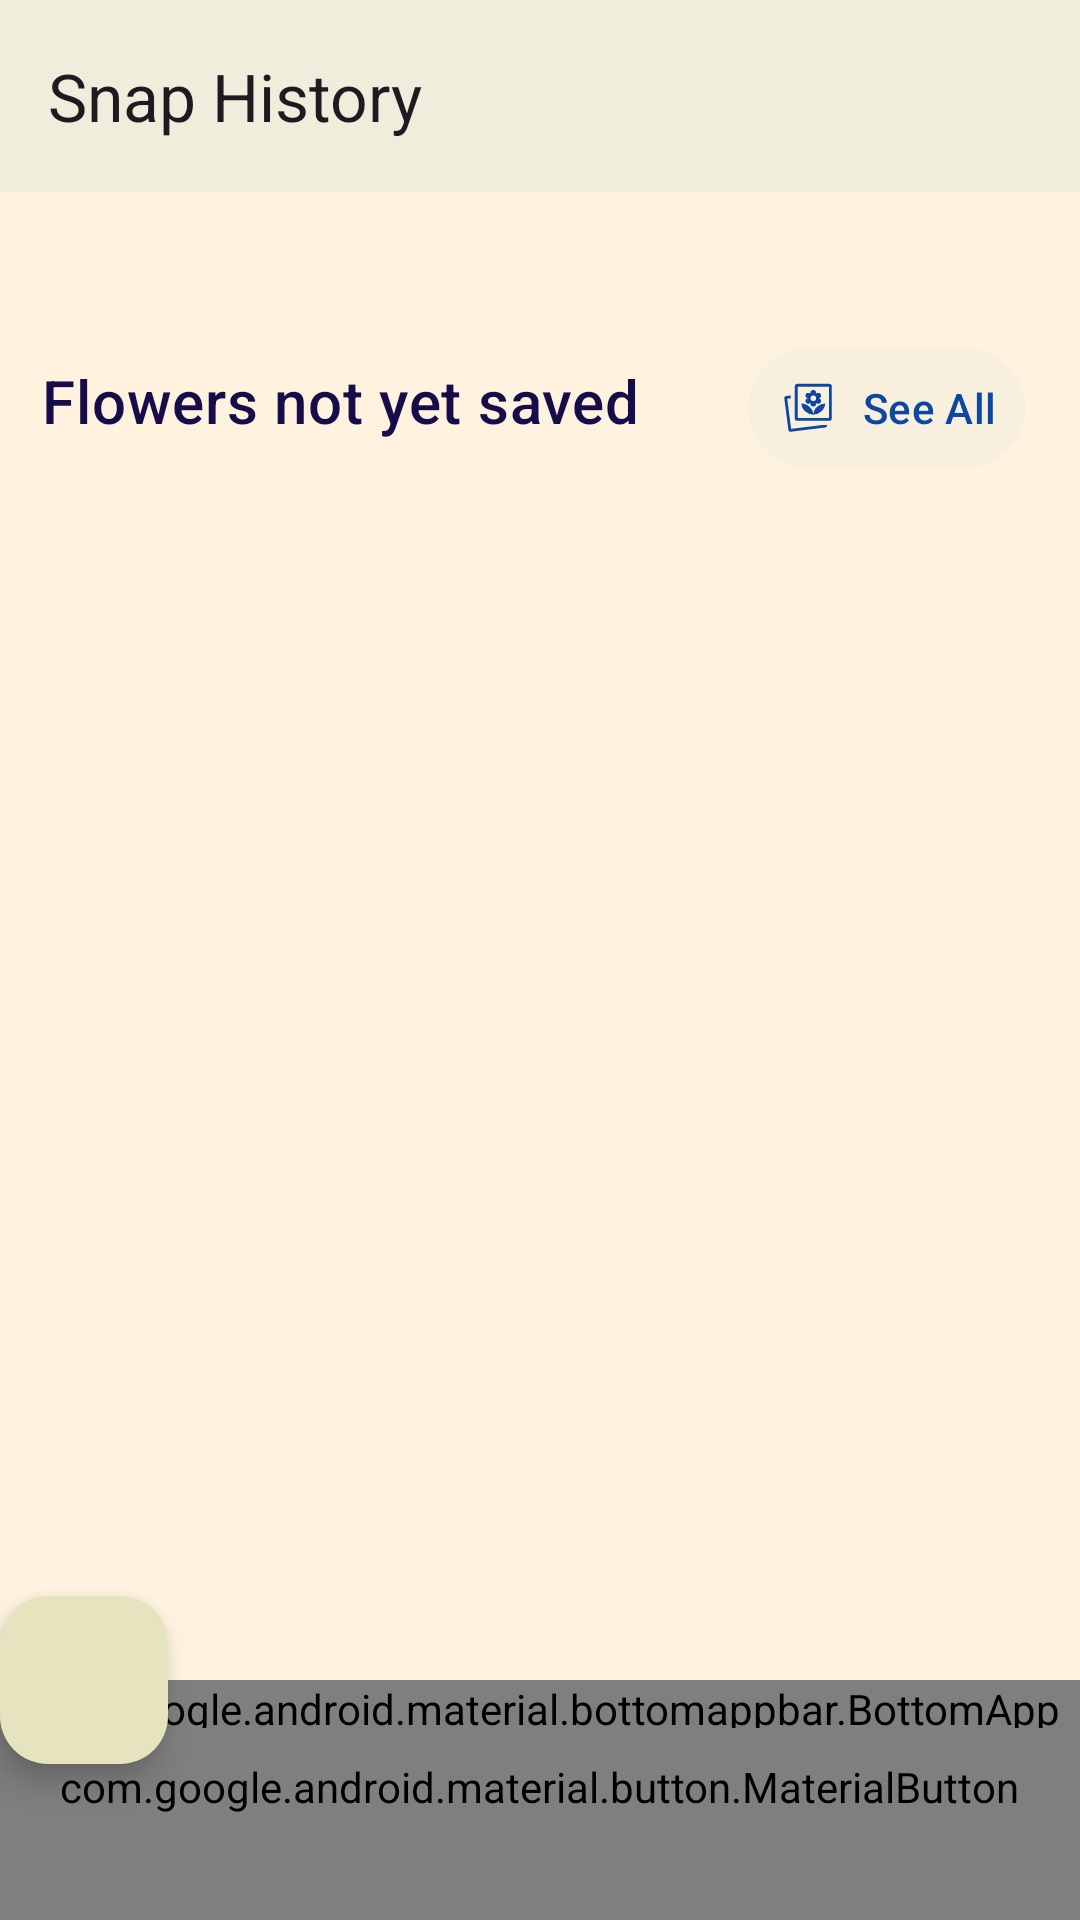

Android layout source for this screen:
<!-- AndroidManifest.xml: application theme Theme.FlowerTypes -->
<!-- res/layout/activity_main.xml -->
<?xml version="1.0" encoding="utf-8"?>
<androidx.coordinatorlayout.widget.CoordinatorLayout xmlns:android="http://schemas.android.com/apk/res/android"
    xmlns:app="http://schemas.android.com/apk/res-auto"
    xmlns:tools="http://schemas.android.com/tools"
    android:layout_width="match_parent"
    android:layout_height="match_parent"
    android:background="#FFF3E0"
    tools:context=".ui.activity.SnapPlantsActivity">

    <com.google.android.material.appbar.AppBarLayout
        android:layout_width="match_parent"
        android:layout_height="wrap_content">

        <com.google.android.material.appbar.MaterialToolbar
            android:id="@+id/topAppBarHistory"
            android:layout_width="match_parent"
            android:layout_height="?attr/actionBarSize"
            android:background="@color/primary_color"
            app:menu="@menu/menu_main"
            app:title="Snap History" />

        <com.google.android.material.progressindicator.LinearProgressIndicator
            android:id="@+id/progress_circular"
            android:layout_width="wrap_content"
            android:layout_height="wrap_content"
            android:indeterminate="true"
            android:layout_gravity="top|center_horizontal"
            app:indicatorColor="@color/colorBlue"
            android:visibility="gone" />

    </com.google.android.material.appbar.AppBarLayout>

    <LinearLayout
        android:layout_width="match_parent"
        android:layout_height="match_parent"
        android:layout_marginTop="40dp"

        android:orientation="vertical"
        android:paddingStart="6dp"
        android:paddingEnd="6dp"
        app:layout_behavior="@string/appbar_scrolling_view_behavior">

        <LinearLayout
            android:layout_width="match_parent"
            android:layout_height="wrap_content"
            android:orientation="horizontal"
            android:padding="8dp">

            <TextView
                android:layout_width="0dp"
                android:layout_height="wrap_content"
                android:layout_weight="1"
                android:text="@string/flowers_not_yet_saved"
                android:textAppearance="@style/TextAppearance.MaterialComponents.Headline6"
                android:textColor="#170C4A" />

            <com.google.android.material.button.MaterialButton
                android:id="@+id/seeAll"
                style="@style/Widget.Material3.Button.IconButton.Filled.Tonal"
                android:layout_width="wrap_content"
                android:layout_height="wrap_content"
                android:text="@string/see_all"
                android:textColor="#0D47A1"
                app:backgroundTint="@color/semiTransparentPri"
                app:icon="@drawable/flowers"
                app:iconPadding="8dp"
                app:iconTint="#0D47A1" />
        </LinearLayout>

        <androidx.recyclerview.widget.RecyclerView
            android:id="@+id/recyclerView"
            android:layout_width="match_parent"
            android:layout_height="match_parent"
            android:layout_marginBottom="?attr/actionBarSize"

            android:clipToPadding="false"
            android:paddingBottom="?attr/actionBarSize"

            />
    </LinearLayout>


    
    <LinearLayout
        android:id="@+id/snackbarLayout"
        android:layout_width="match_parent"
        android:layout_height="wrap_content"
        android:layout_gravity="top"
        android:orientation="vertical">

        

    </LinearLayout>


    <com.google.android.material.bottomappbar.BottomAppBar
        android:id="@+id/bottom_navigation"
        style="@style/Widget.App.BottomAppBar"
        android:layout_width="match_parent"
        android:layout_height="wrap_content"
        android:layout_gravity="bottom"
        app:backgroundTint="@color/bottom_appbar_menu"
        app:menu="@menu/bottom_app_bar_no_map" />

    <com.google.android.material.button.MaterialButton
        android:id="@+id/learnMoreButton"
        style="@style/Widget.Material3.Button.IconButton.Filled.Tonal"
        android:layout_width="wrap_content"
        android:layout_height="wrap_content"
        android:layout_gravity="center|bottom"
        android:layout_marginBottom="16dp"

        android:text="@string/my_plants"
        android:textColor="@color/colorBlue"
        app:backgroundTint="@color/transColorBlue"
        app:icon="@drawable/flowers"
        app:iconPadding="6dp"
        app:iconTint="@color/colorBlue"
        app:showAsAction="always" />

    <com.google.android.material.floatingactionbutton.FloatingActionButton
        android:id="@+id/action_camera"
        style="@style/Widget.App.FloatingActionButton"
        android:layout_width="wrap_content"
        android:layout_height="wrap_content"
        android:contentDescription="TODO"
        app:backgroundTint="#E6E4BF"

        app:layout_anchor="@id/bottom_navigation"
        app:srcCompat="@drawable/photo_camera" />

    <LinearLayout
        android:id="@+id/placeholderLayout"
        android:layout_width="match_parent"
        android:layout_height="match_parent"
        android:layout_gravity="center"
        android:gravity="center"
        android:orientation="vertical"
        android:visibility="gone">

        <ImageView
            android:layout_width="wrap_content"
            android:layout_height="wrap_content"
            android:contentDescription="Placeholder Image"
            android:src="@drawable/photo_camera" />

        <TextView
            android:layout_width="wrap_content"
            android:layout_height="wrap_content"
            android:text="Take a picture of a flower"
            android:textAppearance="@style/TextAppearance.MaterialComponents.Headline6"
            android:textColor="@color/black" />

        <TextView
            android:layout_width="wrap_content"
            android:layout_height="wrap_content"
            android:text="to see the results"
            android:textAppearance="@style/TextAppearance.MaterialComponents.Subtitle1"
            android:textColor="@color/black" />

    </LinearLayout>





</androidx.coordinatorlayout.widget.CoordinatorLayout>
<!-- resources referenced by this layout -->
<resources>
  <color name="black">#FF000000</color>
  <color name="bottom_appbar_menu">#F0EDDD</color>
  <color name="primary_color">#F0EDDD</color>
  <color name="semiTransparentPri">#7EF0EDDD</color>
  <!-- drawable flowers: vector/xml drawable (drawable, 2472 chars, omitted) -->
  <string name="flowers_not_yet_saved">Flowers not yet saved</string>
  <string name="my_plants">My Plants</string>
  <string name="see_all">See All</string>
  <style name="Widget.App.BottomAppBar" parent="Widget.Material3.BottomAppBar">
          <item name="materialThemeOverlay">@color/bottom_appbar_menu</item>
      </style>
  <style name="Widget.App.FloatingActionButton" parent="Widget.Material3.FloatingActionButton.Primary">
          <item name="materialThemeOverlay">@style/ThemeOverlay.App.FloatingActionButton</item>
      </style>
  <style name="Theme.FlowerTypes" parent="Base.Theme.FlowerTypes">
          
  
  
          <item name="colorPrimary">@color/primary_color</item>
          <item name="android:statusBarColor">@color/top_status_bar</item>
          <item name="android:navigationBarColor">@color/top_status_bar</item>
  
  
          <item name="backgroundColorPrimary">?attr/backgroundColorPrimary</item>
          <item name="backgroundColorSecondary">?attr/backgroundColorSecondary</item>
          <item name="backgroundColorTertiary">?attr/backgroundColorTertiary</item>
  
          
          <item name="extendedFloatingActionButtonStyle">
              @style/Widget.App.ExtendedFloatingActionButton
          </item>
          <item name="floatingActionButtonStyle">@style/Widget.App.FloatingActionButton</item>
      </style>
  <style name="ThemeOverlay.App.FloatingActionButton" parent="">
          
  
          <item name="colorSecondary">@color/fab_background_color</item>
          <item name="colorOnSecondary">@color/material_dynamic_tertiary0</item>
          <item name="shapeAppearanceSmallComponent">@style/ShapeAppearance.App.SmallComponent</item>
          <item name="materialThemeOverlay">@style/ThemeOverlay.App.FloatingActionButton</item>
  
          <item name="colorContainer">@color/fab_background_color</item>
          <item name="colorOnContainer">@color/fab_text_color</item>
          <item name="colorOnPrimaryContainer">@android:color/black</item>
          <item name="strokeColor">@color/fab_stroke_color</item>
          <item name="rippleColor">@color/fab_ripple_color</item>
          <item name="iconTint">@color/fab_icon_color</item>
      </style>
  <style name="Base.Theme.FlowerTypes" parent="Theme.Material3.DayNight.NoActionBar">
          
          
          <item name="android:windowLightStatusBar">true</item>
          <item name="android:windowLightNavigationBar">true</item>
  
  
      </style>
  <color name="top_status_bar">#F0EDDD</color>
      #F0EDDD
  <style name="Widget.App.ExtendedFloatingActionButton" parent="Widget.Material3.ExtendedFloatingActionButton.Icon.Primary">
          <item name="materialThemeOverlay">@style/ThemeOverlay.App.FloatingActionButton</item>
      </style>
  <color name="fab_background_color">#4DB6AC</color>
  <style name="ShapeAppearance.App.SmallComponent" parent="ShapeAppearance.Material3.SmallComponent">
          <item name="cornerFamily">cut</item>
          <item name="cornerSize">4dp</item>
      </style>
  <color name="fab_text_color">#000</color>
  <color name="fab_stroke_color">#226C66</color>
  <color name="fab_ripple_color">#802A9D8F</color>
  <color name="fab_icon_color">#000</color>
</resources>
